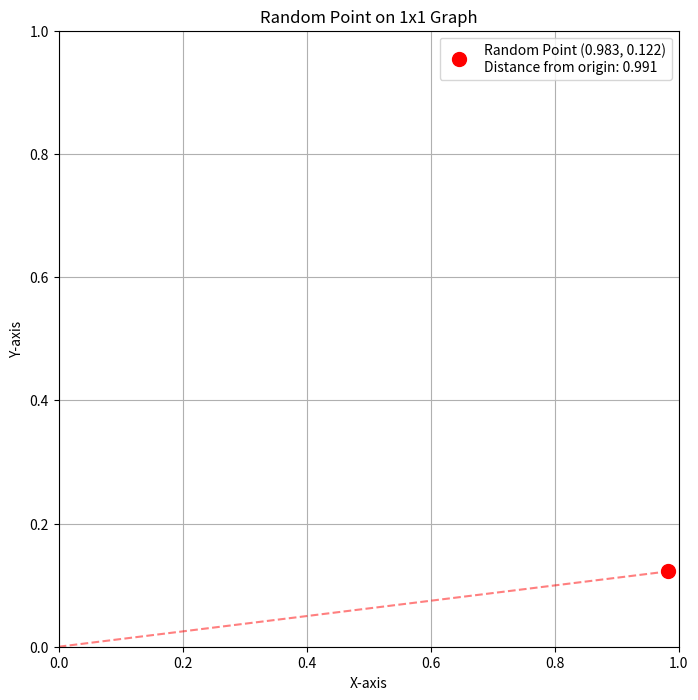

Here is the Python script that generated this plot:
import numpy as np
import matplotlib.pyplot as plt
import os
import datetime

# Create a simple 1x1 graph
plt.figure(figsize=(8, 8))
plt.xlim(0, 1)
plt.ylim(0, 1)

# Generate random point
random_x = np.random.uniform(0, 1)
random_y = np.random.uniform(0, 1)

# Calculate distance from origin
distance_from_origin = np.sqrt(random_x**2 + random_y**2)

# Plot the random point
plt.plot(random_x, random_y, 'ro', markersize=10, 
         label=f'Random Point ({random_x:.3f}, {random_y:.3f})\nDistance from origin: {distance_from_origin:.3f}')

# Plot a line from origin to the point
plt.plot([0, random_x], [0, random_y], 'r--', alpha=0.5)

# Customize the plot
plt.title('Random Point on 1x1 Graph')
plt.xlabel('X-axis')
plt.ylabel('Y-axis')
plt.grid(True)
plt.legend()

# Show the plot
plt.show()

# Save the plot
timestamp = datetime.datetime.now().strftime("%Y%m%d_%H%M%S")
os.makedirs("graphs", exist_ok=True)
save_path = os.path.join("graphs", f"random_point_{timestamp}.png")
plt.savefig(save_path)
print(f"Plot saved to {save_path}")
print(f"Random point coordinates: ({random_x:.3f}, {random_y:.3f})")
print(f"Distance from origin: {distance_from_origin:.3f}")
